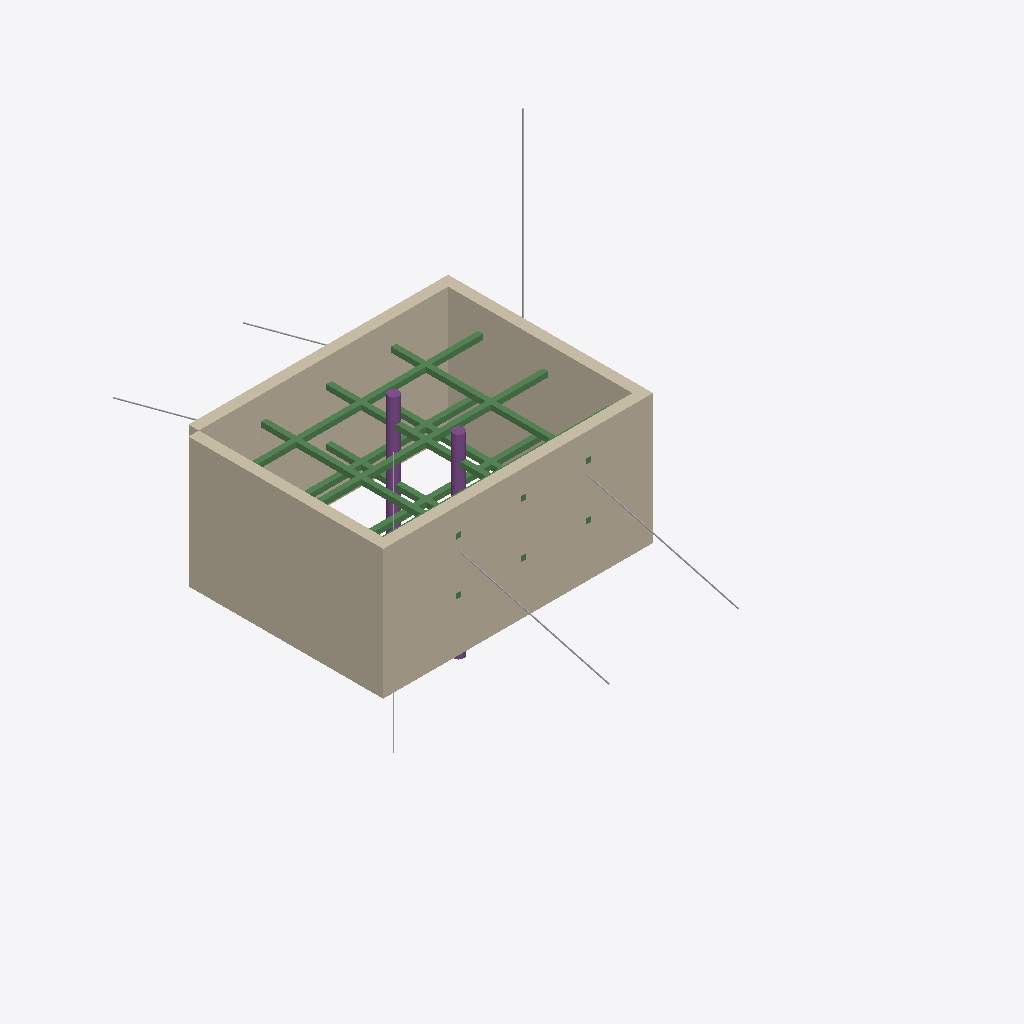
Isometric view of an IFC building model (IFC-SPF (STEP), schema IFC4, length unit metre), seen from the south-west, elements coloured by IFC class: 11 beams (green), 6 other elements (light grey), 4 walls (beige), 2 piles (purple).
Extent 34.9 m × 38.2 m × 20.0 m (x, y, z). Storeys (1): ExcavationLevel at 0.00 m. Elements (24): 12 IfcBeam, 4 IfcTendon, 4 IfcWall, 2 IfcGeographicElement, 2 IfcPile.

HEADER;
FILE_DESCRIPTION(('ViewDefinition [CoordinationView]'),'2;1');
FILE_NAME('','2026-03-15T10:19:06',(''),(''),'IfcOpenShell 0.8.4-e8eb5e4','IfcOpenShell 0.8.4-e8eb5e4','');
FILE_SCHEMA(('IFC4'));
ENDSEC;
DATA;
#16=IFCPROJECT('1BduIndQr4PeX6A061gcts',#5,'示例基坑工程 — 上海某地铁车站',$,$,$,$,(#10),#15);
#23=IFCSITE('1f9d5ql$14QQNsQ0P_TUB0',#5,'ExcavationSite','基坑工程场地',$,#22,$,$,.ELEMENT.,(31,13,48,0),(121,28,11,999999),3.5,$,#17);
#29=IFCBUILDING('1FXMX_ucv3QeYnnanTypFT',#5,'示例基坑工程 — 上海某地铁车站',$,$,#28,$,$,.ELEMENT.,$,$,#17);
#43=IFCBUILDINGSTOREY('1hdJ4Ptlr949oZNTK0OJ1U',#5,'ExcavationLevel',$,$,#42,$,$,.ELEMENT.,3.5);
#97=IFCWALL('2NX$LUhEDDT91_m5HSfYkl',#5,'南侧地连墙','',$,#95,#96,$,$);
#220=IFCWALL('2u5FJCulvCcepYv3udPBWb',#5,'西侧地连墙','',$,#218,#219,$,$);
#159=IFCWALL('1pn1djPcH4Lhec5c5$zbHm',#5,'北侧地连墙','',$,#157,#158,$,$);
#281=IFCWALL('2UfphllYbAJ9jR0EyaIQQB',#5,'东侧地连墙','',$,#279,#280,$,$);
#424=IFCBEAM('1SB7royAv5BfF_S3lRmExL',#5,'第一层支撑-EW2','',$,#422,#423,$,$);
#454=IFCBEAM('3oNSCuCG12Yf7wTiQwJJ$G',#5,'第一层支撑-EW3','',$,#452,#453,$,$);
#544=IFCBEAM('3kMqyTlArBG8uIgxnC1nGv',#5,'第一层支撑-NS3','',$,#542,#543,$,$);
#484=IFCBEAM('1DVja2OEPEthTjuR4JDxPr',#5,'第一层支撑-NS1','',$,#482,#483,$,$);
#514=IFCBEAM('0U4yexcxn2UQ4KpiNL2RWa',#5,'第一层支撑-NS2','',$,#512,#513,$,$);
#769=IFCPILE('1mORGM88b0ZQfTCv_0nXVu',#5,'立柱桩-P2','',$,#767,#768,$,.DRIVEN.,$);
#634=IFCBEAM('25r3CDTzH55ufh_Cab$U29',#5,'第二层支撑-EW3','',$,#632,#633,$,$);
#604=IFCBEAM('2xA9VKfef36RNwBGv0mFol',#5,'第二层支撑-EW2','',$,#602,#603,$,$);
#747=IFCPILE('1GPiUTAy9FQ98TzBFHYy3g',#5,'立柱桩-P1','',$,#745,#746,$,.DRIVEN.,$);
#694=IFCBEAM('28LIGPovjF8QXlcw_39o2D',#5,'第二层支撑-NS2','',$,#692,#693,$,$);
#724=IFCBEAM('2okqqoZo17FujNeu2HN21K',#5,'第二层支撑-NS3','',$,#722,#723,$,$);
#811=IFCGEOGRAPHICELEMENT('1RB4pzyqD3sAggNhfLJ1CI',#5,'ZK-2','','Borehole',#809,#810,$,.USERDEFINED.);
#303=IFCTENDON('1Hfz6T4_9D$R_jXiXBqTnF',#5,'南侧锚杆-A1','',$,#301,#302,$,'STRAND',$,$,$,$,$,$,$,$);
#324=IFCTENDON('1gCUGF1LLBlPWob17g7eHQ',#5,'南侧锚杆-A2','',$,#322,#323,$,'STRAND',$,$,$,$,$,$,$,$);
#393=IFCBEAM('2XjLuNHvn04e8Og_8dJDJB',#5,'第一层支撑-EW1','',$,#391,#392,$,$);
#344=IFCTENDON('2KxECbORz1bQDGH92v5oKN',#5,'北侧锚杆-A1','',$,#342,#343,$,'STRAND',$,$,$,$,$,$,$,$);
#364=IFCTENDON('3aJ1$6PWv6bPhWa17YZKo3',#5,'北侧锚杆-A2','',$,#362,#363,$,'STRAND',$,$,$,$,$,$,$,$);
#791=IFCGEOGRAPHICELEMENT('3diDk4E4f5W84NlQNmoQ22',#5,'ZK-1','','Borehole',#789,#790,$,.USERDEFINED.);
#664=IFCBEAM('2oH5pyILTBXRNOx0qKays6',#5,'第二层支撑-NS1','',$,#662,#663,$,$);
ENDSEC;
